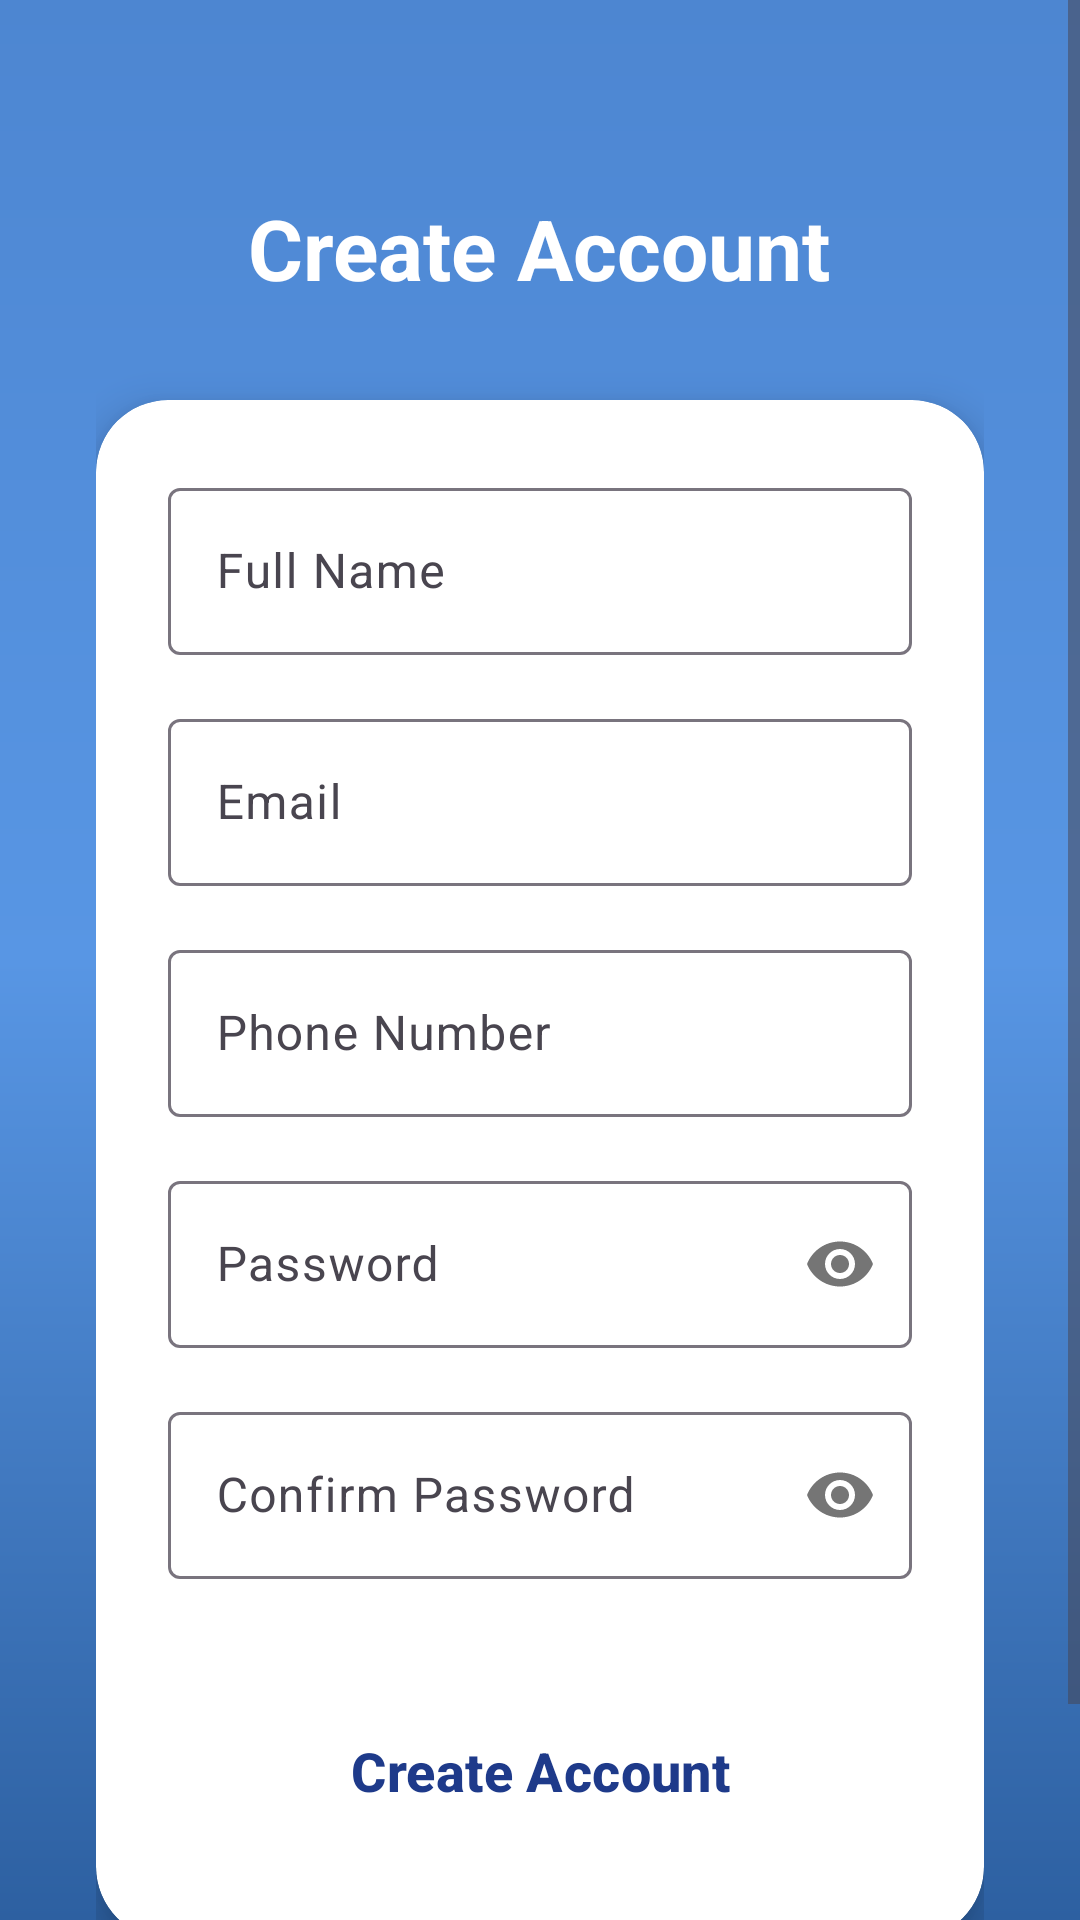

This screen was rendered from an Android layout file. Write that file and the resources it references.
<!-- AndroidManifest.xml: application theme Theme.SafeTravelMonitor -->
<!-- res/layout/activity_signup.xml -->
<?xml version="1.0" encoding="utf-8"?>
<ScrollView xmlns:android="http://schemas.android.com/apk/res/android"
    xmlns:app="http://schemas.android.com/apk/res-auto"
    android:layout_width="match_parent"
    android:layout_height="match_parent"
    android:background="@drawable/splash_blue_gradient">

    <LinearLayout
        android:layout_width="match_parent"
        android:layout_height="wrap_content"
        android:orientation="vertical"
        android:padding="32dp">

        <TextView
            android:layout_width="wrap_content"
            android:layout_height="wrap_content"
            android:layout_gravity="center_horizontal"
            android:layout_marginTop="32dp"
            android:text="Create Account"
            android:textColor="@android:color/white"
            android:textSize="28sp"
            android:textStyle="bold" />

        <androidx.cardview.widget.CardView
            android:layout_width="match_parent"
            android:layout_height="wrap_content"
            android:layout_marginTop="32dp"
            app:cardCornerRadius="24dp"
            app:cardElevation="8dp">

            <LinearLayout
                android:layout_width="match_parent"
                android:layout_height="wrap_content"
                android:orientation="vertical"
                android:padding="24dp">

                <com.google.android.material.textfield.TextInputLayout
                    style="@style/Widget.Material3.TextInputLayout.OutlinedBox"
                    android:layout_width="match_parent"
                    android:layout_height="wrap_content"
                    android:hint="Full Name">
                    <com.google.android.material.textfield.TextInputEditText
                        android:id="@+id/etName"
                        android:layout_width="match_parent"
                        android:layout_height="wrap_content"
                        android:inputType="textPersonName" />
                </com.google.android.material.textfield.TextInputLayout>

                <com.google.android.material.textfield.TextInputLayout
                    style="@style/Widget.Material3.TextInputLayout.OutlinedBox"
                    android:layout_width="match_parent"
                    android:layout_height="wrap_content"
                    android:layout_marginTop="16dp"
                    android:hint="Email">
                    <com.google.android.material.textfield.TextInputEditText
                        android:id="@+id/etEmail"
                        android:layout_width="match_parent"
                        android:layout_height="wrap_content"
                        android:inputType="textEmailAddress" />
                </com.google.android.material.textfield.TextInputLayout>

                <com.google.android.material.textfield.TextInputLayout
                    style="@style/Widget.Material3.TextInputLayout.OutlinedBox"
                    android:layout_width="match_parent"
                    android:layout_height="wrap_content"
                    android:layout_marginTop="16dp"
                    android:hint="Phone Number">
                    <com.google.android.material.textfield.TextInputEditText
                        android:id="@+id/etPhone"
                        android:layout_width="match_parent"
                        android:layout_height="wrap_content"
                        android:inputType="phone" />
                </com.google.android.material.textfield.TextInputLayout>

                <com.google.android.material.textfield.TextInputLayout
                    style="@style/Widget.Material3.TextInputLayout.OutlinedBox"
                    android:layout_width="match_parent"
                    android:layout_height="wrap_content"
                    android:layout_marginTop="16dp"
                    android:hint="Password"
                    app:passwordToggleEnabled="true">
                    <com.google.android.material.textfield.TextInputEditText
                        android:id="@+id/etPassword"
                        android:layout_width="match_parent"
                        android:layout_height="wrap_content"
                        android:inputType="textPassword" />
                </com.google.android.material.textfield.TextInputLayout>

                <com.google.android.material.textfield.TextInputLayout
                    style="@style/Widget.Material3.TextInputLayout.OutlinedBox"
                    android:layout_width="match_parent"
                    android:layout_height="wrap_content"
                    android:layout_marginTop="16dp"
                    android:hint="Confirm Password"
                    app:passwordToggleEnabled="true">
                    <com.google.android.material.textfield.TextInputEditText
                        android:id="@+id/etConfirmPassword"
                        android:layout_width="match_parent"
                        android:layout_height="wrap_content"
                        android:inputType="textPassword" />
                </com.google.android.material.textfield.TextInputLayout>

                <com.google.android.material.button.MaterialButton
                    android:id="@+id/btnSignup"
                    android:layout_width="match_parent"
                    android:layout_height="64dp"
                    android:layout_marginTop="32dp"
                    android:text="Create Account"
                    android:textSize="18sp"
                    android:textStyle="bold"
                    app:cornerRadius="16dp"
                    android:backgroundTint="@android:color/white"
                    android:textColor="#1E3A8A" />

            </LinearLayout>
        </androidx.cardview.widget.CardView>

        <TextView
            android:id="@+id/tvLoginLink"
            android:layout_width="wrap_content"
            android:layout_height="wrap_content"
            android:layout_gravity="center_horizontal"
            android:layout_marginTop="24dp"
            android:text="Already have an account? Log in"
            android:textColor="#E0E7FF" />

    </LinearLayout>
</ScrollView>
<!-- resources referenced by this layout -->
<resources>
  <!-- drawable splash_blue_gradient (drawable) -->
  <?xml version="1.0" encoding="utf-8"?>
  <shape xmlns:android="http://schemas.android.com/apk/res/android"
      android:shape="rectangle">
      <gradient
          android:angle="270"
          android:startColor="#4D86D1"
          android:centerColor="#5896E4"
          android:endColor="#2D60A1"
          android:type="linear" />
  </shape>
  <style name="Theme.SafeTravelMonitor" parent="Theme.Material3.DayNight.NoActionBar">
          <item name="colorPrimary">@color/primary</item>
          <item name="colorOnPrimary">@color/primary_foreground</item>
          <item name="colorSecondary">@color/secondary</item>
          <item name="colorOnSecondary">@color/secondary_foreground</item>
          <item name="android:windowBackground">@color/background</item>
          <item name="colorError">@color/destructive</item>
          <item name="colorOnError">@color/destructive_foreground</item>
  
          <item name="android:statusBarColor">?attr/colorPrimary</item>
  
          
          <item name="android:windowFullscreen">true</item>
          <item name="android:windowContentOverlay">@null</item>
      </style>
  <color name="primary">#030213</color>
  <color name="primary_foreground">#FFFFFF</color>
  <color name="secondary">#ECECF0</color>
  <color name="secondary_foreground">#030213</color>
  <color name="background">#FFFFFF</color>
  <color name="destructive">#D4183D</color>
  <color name="destructive_foreground">#FFFFFF</color>
</resources>
